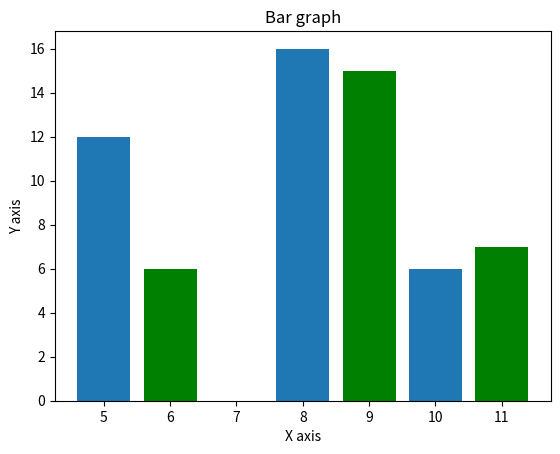

Python code for this plot:
from matplotlib import pyplot as plt


x = [5, 8, 10]
y = [12, 16, 6]
x2 = [6, 9, 11]
y2 = [6, 15, 7]
plt.bar(x, y, align="center")
plt.bar(x2, y2, color="g", align="center")
plt.title("Bar graph")
plt.xlabel("X axis")
plt.ylabel("Y axis")
plt.show()
